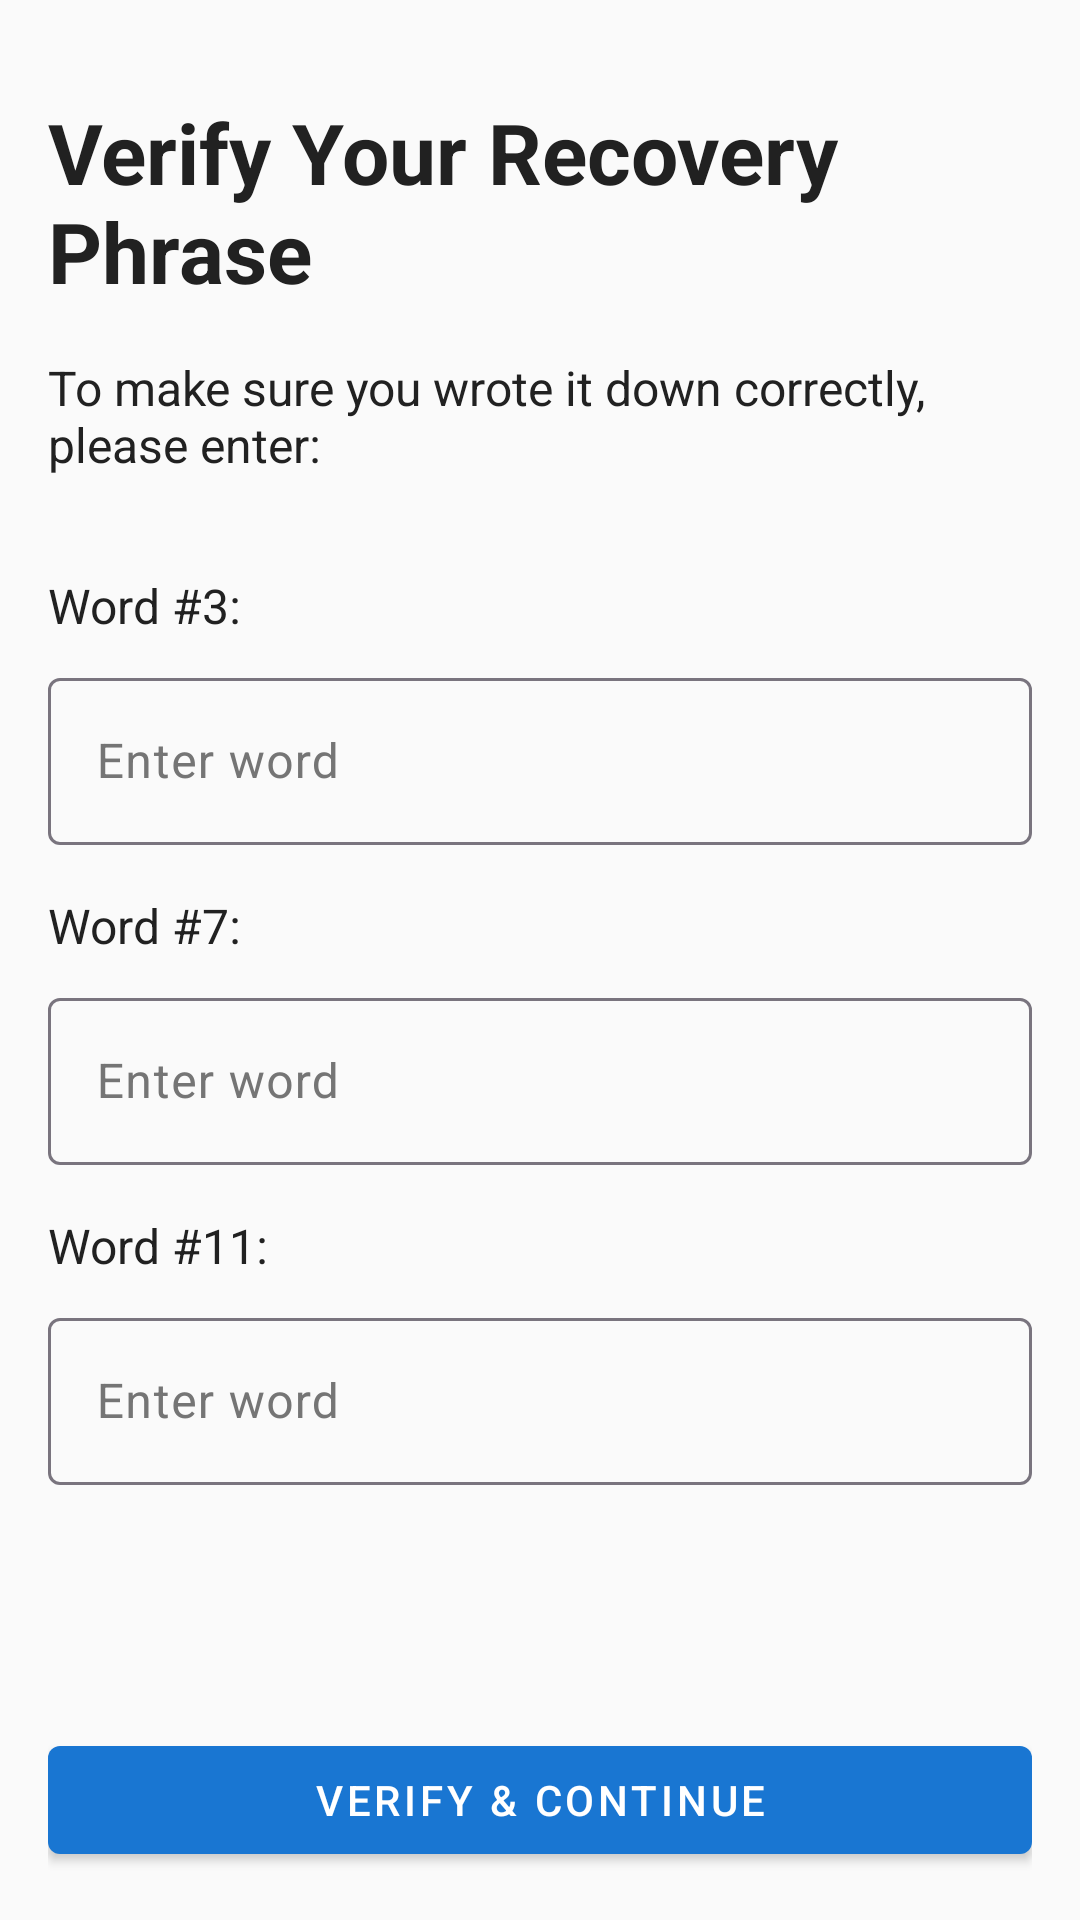

This screen was rendered from an Android layout file. Write that file and the resources it references.
<!-- AndroidManifest.xml: application theme Theme.Pursue -->
<!-- res/layout/fragment_seed_verification.xml -->
<?xml version="1.0" encoding="utf-8"?>
<ScrollView xmlns:android="http://schemas.android.com/apk/res/android"
    android:layout_width="match_parent"
    android:layout_height="match_parent"
    android:background="@color/background_light"
    android:fillViewport="true">

    <LinearLayout
        android:layout_width="match_parent"
        android:layout_height="wrap_content"
        android:orientation="vertical"
        android:padding="16dp">

        <TextView
            android:layout_width="wrap_content"
            android:layout_height="wrap_content"
            android:text="@string/verify_seed_title"
            android:textColor="@color/on_surface"
            android:textSize="28sp"
            android:textStyle="bold"
            android:layout_marginTop="16dp"
            android:layout_marginBottom="16dp" />

        <TextView
            android:layout_width="wrap_content"
            android:layout_height="wrap_content"
            android:text="@string/verify_seed_instructions"
            android:textColor="@color/on_surface"
            android:textSize="16sp"
            android:layout_marginBottom="32dp" />

        <TextView
            android:layout_width="wrap_content"
            android:layout_height="wrap_content"
            android:text="@string/word_3_label"
            android:textColor="@color/on_surface"
            android:textSize="16sp"
            android:layout_marginBottom="8dp" />

        <com.google.android.material.textfield.TextInputLayout
            android:layout_width="match_parent"
            android:layout_height="wrap_content"
            android:hint="@string/enter_word"
            style="@style/Widget.Material3.TextInputLayout.OutlinedBox"
            android:layout_marginBottom="16dp">

            <com.google.android.material.textfield.TextInputEditText
                android:id="@+id/input_word_3"
                android:layout_width="match_parent"
                android:layout_height="wrap_content"
                android:inputType="text" />

        </com.google.android.material.textfield.TextInputLayout>

        <TextView
            android:layout_width="wrap_content"
            android:layout_height="wrap_content"
            android:text="@string/word_7_label"
            android:textColor="@color/on_surface"
            android:textSize="16sp"
            android:layout_marginBottom="8dp" />

        <com.google.android.material.textfield.TextInputLayout
            android:layout_width="match_parent"
            android:layout_height="wrap_content"
            android:hint="@string/enter_word"
            style="@style/Widget.Material3.TextInputLayout.OutlinedBox"
            android:layout_marginBottom="16dp">

            <com.google.android.material.textfield.TextInputEditText
                android:id="@+id/input_word_7"
                android:layout_width="match_parent"
                android:layout_height="wrap_content"
                android:inputType="text" />

        </com.google.android.material.textfield.TextInputLayout>

        <TextView
            android:layout_width="wrap_content"
            android:layout_height="wrap_content"
            android:text="@string/word_11_label"
            android:textColor="@color/on_surface"
            android:textSize="16sp"
            android:layout_marginBottom="8dp" />

        <com.google.android.material.textfield.TextInputLayout
            android:layout_width="match_parent"
            android:layout_height="wrap_content"
            android:hint="@string/enter_word"
            style="@style/Widget.Material3.TextInputLayout.OutlinedBox"
            android:layout_marginBottom="16dp">

            <com.google.android.material.textfield.TextInputEditText
                android:id="@+id/input_word_11"
                android:layout_width="match_parent"
                android:layout_height="wrap_content"
                android:inputType="text" />

        </com.google.android.material.textfield.TextInputLayout>

        <TextView
            android:id="@+id/text_verification_error"
            android:layout_width="wrap_content"
            android:layout_height="wrap_content"
            android:text="@string/verification_error"
            android:textColor="@color/error"
            android:textSize="14sp"
            android:layout_marginBottom="16dp"
            android:visibility="gone" />

        <Space
            android:layout_width="0dp"
            android:layout_height="0dp"
            android:layout_weight="1" />

        <com.google.android.material.button.MaterialButton
            android:id="@+id/button_verify_continue"
            android:layout_width="match_parent"
            android:layout_height="wrap_content"
            android:text="@string/verify_and_continue"
            style="@style/Widget.MaterialComponents.Button" />

    </LinearLayout>

</ScrollView>
<!-- resources referenced by this layout -->
<resources>
  <color name="background_light">#FAFAFA</color>
  <color name="error">#D32F2F</color>
  <color name="on_surface">#212121</color>
  <string name="enter_word">Enter word</string>
  <string name="verification_error">One or more words are incorrect. Please try again.</string>
  <string name="verify_and_continue">Verify &amp; Continue</string>
  <string name="verify_seed_instructions">To make sure you wrote it down correctly, please enter:</string>
  <string name="verify_seed_title">Verify Your Recovery Phrase</string>
  <string name="word_11_label">Word #11:</string>
  <string name="word_3_label">Word #3:</string>
  <string name="word_7_label">Word #7:</string>
  <style name="Theme.Pursue" parent="Theme.Material3.DayNight.NoActionBar">
          
          <item name="colorPrimary">@color/primary</item>
          <item name="colorPrimaryVariant">@color/primary_variant</item>
          <item name="colorOnPrimary">@color/on_primary</item>
          
          
          <item name="colorSecondary">#F9A825</item>
          <item name="colorSecondaryVariant">#F57F17</item>
          <item name="colorOnSecondary">@color/black</item>
          
          
          <item name="android:colorBackground">@color/background_light</item>
          <item name="colorSurface">@color/surface</item>
          <item name="colorSurfaceVariant">@color/surface_variant</item>
          <item name="colorOnSurface">@color/on_surface</item>
          <item name="colorOnSurfaceVariant">@color/on_surface_variant</item>
          
          
          <item name="android:statusBarColor">@color/primary_variant</item>
          <item name="android:windowLightStatusBar">false</item>
      </style>
  <color name="primary">#1976D2</color>
  <color name="primary_variant">#1565C0</color>
  <color name="on_primary">#FFFFFF</color>
  <color name="black">#FF000000</color>
  <color name="surface">#FFFFFF</color>
  <color name="surface_variant">#F5F5F5</color>
  <color name="on_surface_variant">#757575</color>
</resources>
